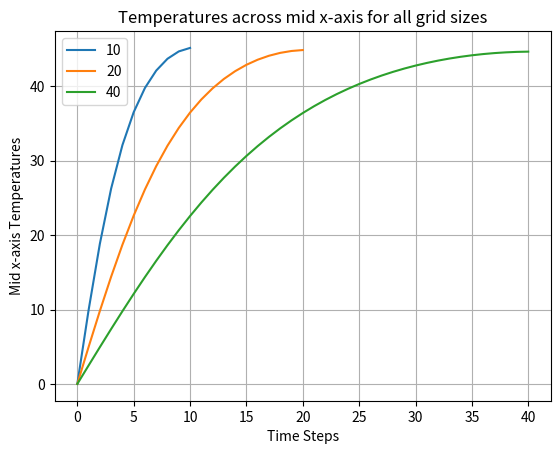
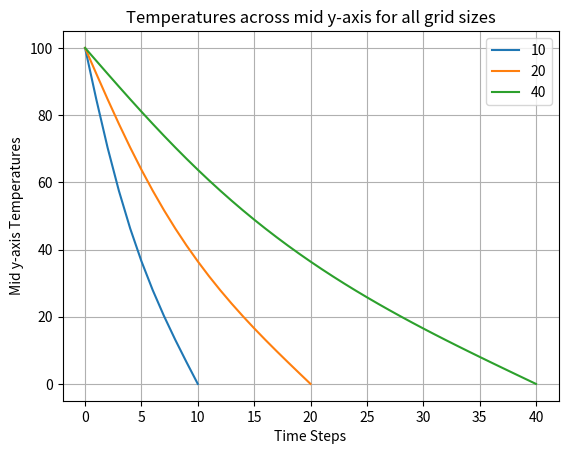
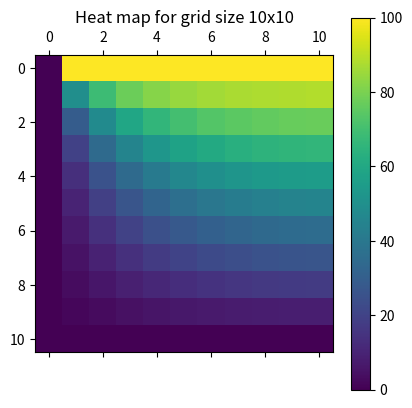
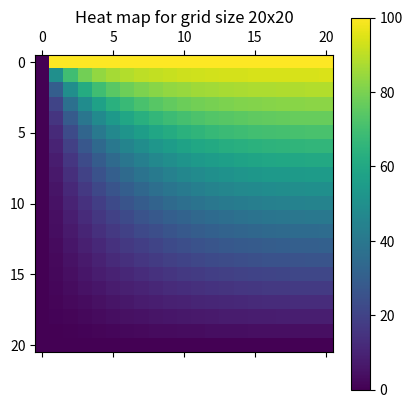
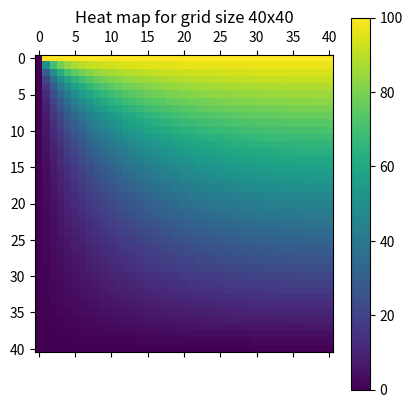

Here is the Python script that generated these plots, in order:
# -*- coding: utf-8 -*-
"""
Spyder Editor

This is a temporary script file.
"""
####Run this block first to initiate functions############
##no input needed in this block##

#import libraries
import numpy as np
import matplotlib.pyplot as plt
import time

#define implicit method function
def implicit(init_grid,FO,N,m):
    #Set length of coefficient matrix for looping
    M = (m+1)**2
    nx = m+1
    #create coefficient matrix of zeroes to start
    A = np.zeros([(m+1)**2,(m+1)**2])
    #counter
    k = 0
    while k<M-1:
        #set boundary conditions with set values
        if k == 0:
            A[k,k] = 1
        elif (k>=1) and (k<=nx):
            A[k,k] = 1
        elif k > nx*(nx-1):
            A[k,k] = 1
        elif k%nx == 0:
            A[k,k] = 1
        #insulated boundary condition    
        elif (k+1)%(nx) == 0:
            A[k,k-1] = -FO
            A[k,k+nx] = -FO
            A[k,k-nx] = -FO
            A[k,k] = (1+3*FO)
        #interior nodes
        else:
            A[k,k+1] = -FO
            A[k,k-1] = -FO
            A[k,k+nx] = -FO
            A[k,k-nx] = -FO
            A[k,k] = (1+4*FO)
        k+=1
    
    #flatten original matrix for 'k' references
    temperature_grid_n = init_grid.copy().flatten()
    #create inverse of A for solving linear algebra equations
    A =(np.linalg.pinv(A))
    
    #start at time step 1
    n = 1
    #loop through all time steps in set run time
    while n<=N:       
        #solve for unknown matrix B
        temperature_grid_nplus1 = np.matmul(A,temperature_grid_n)
        #reset boundary nodes except insulated boundary
        k = 0
        while k<M-1:
            if k == 0:
                temperature_grid_nplus1[k] = 0
            elif (k>=1) and (k<nx):
                temperature_grid_nplus1[k] = 100
            elif k > nx*(nx-1):
                temperature_grid_nplus1[k] = 0
            elif k%nx == 0:
                temperature_grid_nplus1[k] = 0    
            k+=1
        temperature_grid_nplus1[-1] = 0    
        #find difference in temperatures for steady state checks
        diff = temperature_grid_nplus1 - temperature_grid_n
        #set n+1 values to n values for next look
        temperature_grid_n = temperature_grid_nplus1.copy()
        
        #check for steady state
        if diff.max()<=1e-5:
            break
        else:
            n+=1
    #reshape final temperatures into mxm grid
    end_grid = temperature_grid_nplus1.copy().reshape([m+1,m+1])
    
    return end_grid,n, diff

#define explicit method function
def explicit(init_grid,FO,N):
    #stability flag
    unstable = False
    #set n_grid to intial grid
    n_grid = init_grid
    #set n to first time step out 
    n = 1
    N_diff = []
    #define midpoint reference
    mid = int((m+1)/2)
    #start the loop
    while n<=N:
        #set temperature_grid_n equal to old grid for calculations
        temperature_grid_n = n_grid.copy()
        #set temperature_grid_nplus1 equal to old grid for reassignment
        temperature_grid_nplus1 = n_grid.copy()
        #set i and j to start at first interior nodes
        i = 1
        while i<=m-1:
            j = 1
            while j<=m:
                #interior node equations
                if j == m:
                    Temperature_nplus1 = FO*(temperature_grid_n.item(i,j-1)+
                                             temperature_grid_n.item(i-1,j)+
                                             temperature_grid_n.item(i+1,j)-
                                             3*temperature_grid_n.item(i,j)) + temperature_grid_n.item(i,j)
                    temperature_grid_nplus1[i,j] = Temperature_nplus1
                    j+=1
                #insulated boundary equations
                else:                
                    Temperature_nplus1 = FO*(temperature_grid_n.item(i+1,j)+
                                             temperature_grid_n.item(i-1,j)+
                                             temperature_grid_n.item(i,j-1)+
                                             temperature_grid_n.item(i,j+1)-
                                             4*temperature_grid_n.item(i,j)) + temperature_grid_n.item(i,j)
                    temperature_grid_nplus1[i,j] = Temperature_nplus1
                    j+=1
            i+=1
        #difference matrix for stability and steady state checks
        diff = temperature_grid_nplus1 - n_grid
        #creating list of mid-grid values for plotting
        N_diff.append(temperature_grid_nplus1[mid,mid])
        #set new grid to n grid for next iteration
        n_grid = temperature_grid_nplus1.copy()
        
        #check for stability, flatten matrix for easier handling
        diff_check = diff.copy().flatten()
        #check each difference value for a negative number, if negative set unstable to True, report time model went unstable
        if [x for x in diff_check if x<0]:
            print('Model is unstable at current time step. \nInstability reached at time {:.3} seconds.'.format(n*FO*(1/m)**2/alpha))
            unstable = True
            break
        #check if steady state has been acheived
        if diff.max()<=1e-4:
            break
        else:
            n+=1
        n+=1
    return n_grid,n,N_diff,unstable
    
#define main function
def _main(m,alpha,method,time_run,time_step,FO):    
    #intialize the grid with initial Temperature conditions at n=0
    print('Grid size '+str(m)+'x'+str(m))
    initial_grid = np.zeros([m+1,m+1])
    initial_grid[0,1:m+1] = 100
    #Set delx with grid size, assign ystep=xstep to show uniform grid
    x_step = y_step = 1/m
    #Assign time step
    if time_step:
        FO = alpha*time_step/x_step**2
        print('FO : {}'.format(FO))

    if not time_step:
        time_step = FO*x_step**2/alpha
        print('Time step : {:.6} seconds'.format(time_step))
    
    #Calculate Fourier number (FO)
    N = time_run/time_step
    if method == 'Explicit':
        final_grid,N_end,diff,unstable = explicit(initial_grid,FO,N)        
        #calculate steady state time
        ss_time = N_end*time_step 
        if N_end < N:
            if not unstable:
                print('Steady state reached at Time = {:.3} seconds'.format(N_end*time_step))
        else:
            print('Steady state not reached')
    if method == 'Implicit':
        final_grid,N_end,diff = implicit(initial_grid,FO,N,m)
        #calculate steady state time
        ss_time = N_end*time_step 
        if N_end < N:
            print('Steady state reached at Time = {:.3} seconds'.format(N_end*time_step))
        else:
            print('Steady state not reached')
    
    #make line for cleaner print statements
    print(40*'*'+'\n')
    #return final temperature grid 
    return final_grid  


#%%
####Change variables here and run block to set variables####### 

alpha_var = 1.0
method_var = 'Explicit' #'Explicit' #'Implicit' <--choose one, copy and paste
time_step_var = '' #<-- #can be set or left as is
time_run_var = 1.8 #<-- #vary to see 0.05 s results, currently at ss time
FO_var = .25 #<-- #can be varied, will compute time step

#%%
#### Run this block last to execute ###

plt.close('all')
#grid sizes, will loop through this list
steps = [10,20,40]
#lists for plot legends and time
grids = []
times = []

#initiate x-axis and y-axis plots
fig1, ax1 = plt.subplots()
ax1.set_title('Temperatures across mid x-axis for all grid sizes')
fig2, ax2 = plt.subplots()
ax2.set_title('Temperatures across mid y-axis for all grid sizes')

for step in steps:
    grids.append(step)
    m = step #m is the grid size for both axes
    alpha = alpha_var
    method = method_var #'Explicit' #'Implicit'
    time_step = time_step_var
    time_run = time_run_var
    FO = FO_var
    
    now = time.time()
    final_grid = _main(m,alpha,method,time_run,time_step,FO)
    #print('Time to run model : {:.3}'.format(time.time()-now)) <-this doesn't work right in jupyter notebook?
    
    #plot heatmap for each grid
    plt.matshow(final_grid)
    plt.colorbar()
    plt.title('Heat map for grid size {}x{}'.format(step,step))
    
    #plot x- and y- axis plots
    ax1.plot(final_grid[int(step/2),:])
    ax2.plot(final_grid[:,int(step/2)])    
    


#format plots
ax1.grid(True)
ax1.legend(grids)
ax1.set_xlabel('Time Steps')
ax1.set_ylabel('Mid x-axis Temperatures') 

ax2.grid(True)
ax2.legend(grids)
ax2.set_xlabel('Time Steps')
ax2.set_ylabel('Mid y-axis Temperatures')      